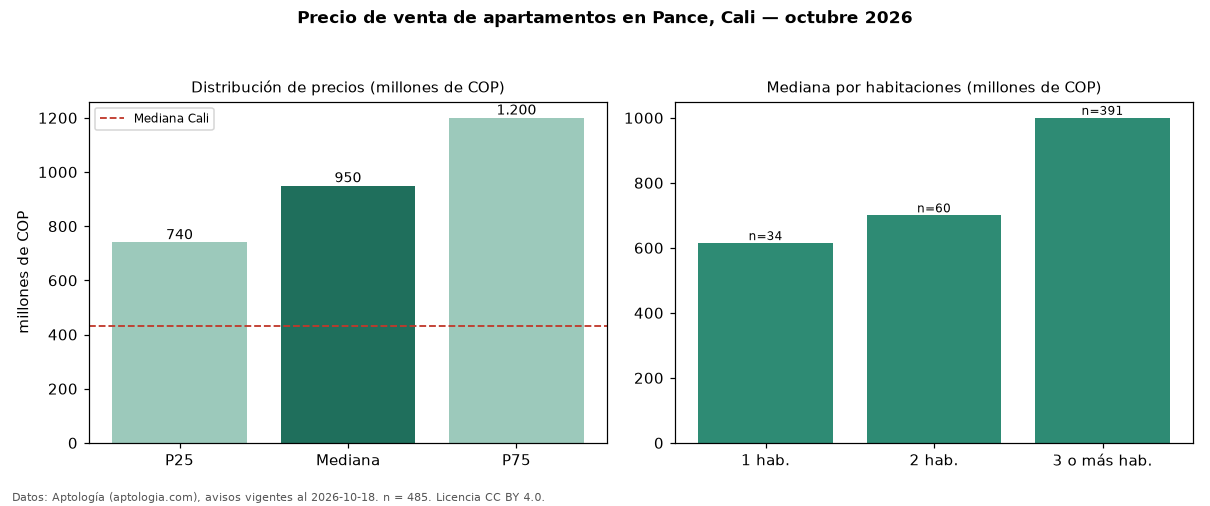

The data file committed next to this chart (first rows):
seccion, metrica, valor, moneda, n
precio, p25, 740000000, COP, 485
precio, mediana, 950000000, COP, 485
precio, p75, 1200000000, COP, 485
precio, minimo, 200000000, COP, 485
precio, maximo, 4200000000, COP, 485
m2, mediana_precio_m2, 7000000, COP, 483
m2, area_mediana_m2, 134.0, m2, 483
admin, mediana_admin_mes, 853500, COP, 388
banos, mediana_banos, 4.0, , 
parqueadero, pct_con_parqueadero, 98.5, %, 477
estrato, estrato_mas_frecuente, 6, , 484
habitaciones, 1, 614650000, COP, 34
habitaciones, 2, 700000000, COP, 60
habitaciones, 3+, 1000000000, COP, 391
ciudad, mediana_ciudad_referencia, 430000000, COP, 
ciudad, mediana_m2_ciudad, 4650000, COP, 
fuente, fecha_datos, 2026-10-18, , 
fuente, atribucion, https://www.aptologia.com/venta/cali/pan…, , 
fuente, licencia, CC BY 4.0, , 
